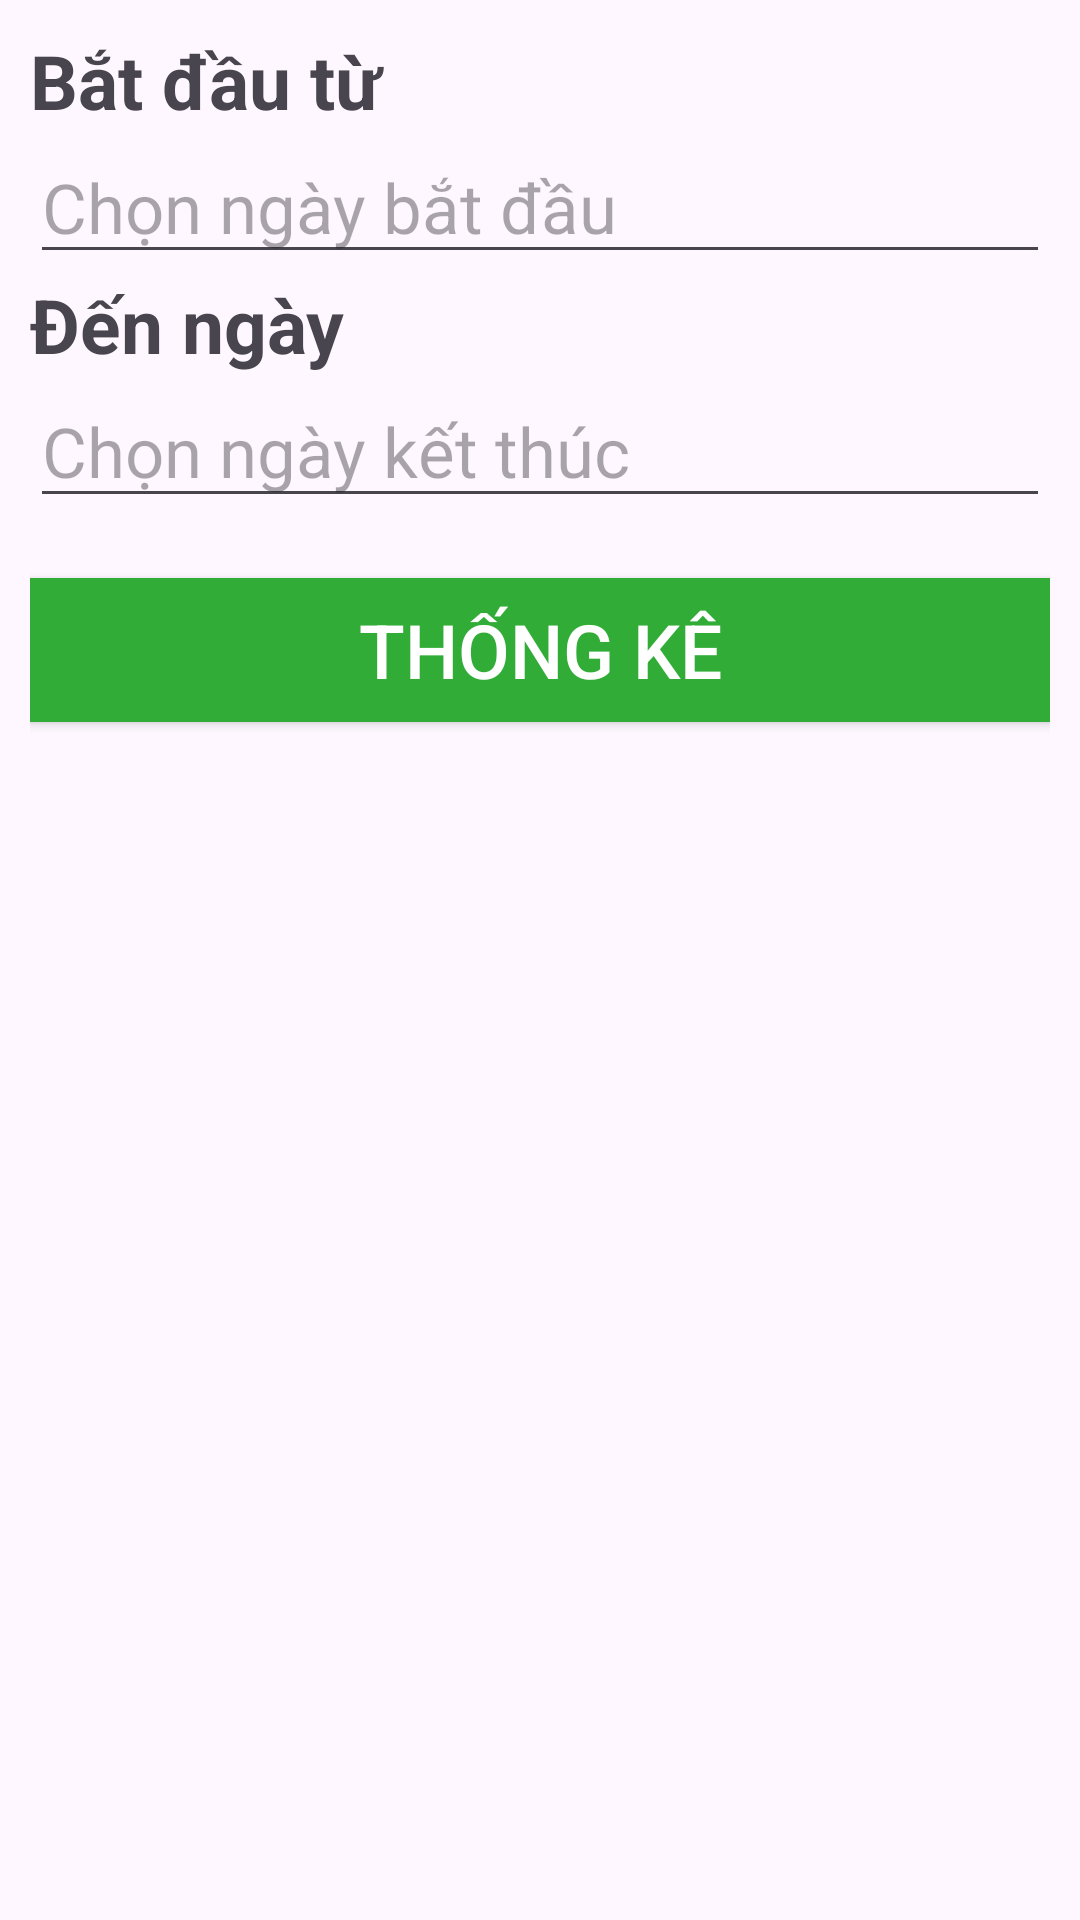

Write the Android layout XML for this screen, with the resource values it uses.
<!-- AndroidManifest.xml: application theme Theme.Ph40209_DuAnMau -->
<!-- res/layout/fragment_thong_ke_doanh_thu_frg.xml -->
<?xml version="1.0" encoding="utf-8"?>
<FrameLayout xmlns:android="http://schemas.android.com/apk/res/android"
    xmlns:tools="http://schemas.android.com/tools"
    android:layout_width="match_parent"
    android:layout_height="match_parent"
    tools:context=".thongKeDoanhThu_frg">

    <LinearLayout
        android:orientation="vertical"
        android:layout_width="match_parent"
        android:layout_margin="10dp"
        android:layout_height="match_parent">

        <TextView
            android:layout_width="match_parent"
            android:layout_height="wrap_content"
            android:text="Bắt đầu từ"
            android:textSize="25dp"
            android:textStyle="bold"/>
        <EditText
            android:id="@+id/edt_ngayBatdau"
            android:layout_width="match_parent"
            android:layout_height="wrap_content"
            android:hint="Chọn ngày bắt đầu"
            android:textSize="23dp"/>

        <TextView
            android:layout_width="match_parent"
            android:layout_height="wrap_content"
            android:text="Đến ngày"
            android:textSize="25dp"
            android:textStyle="bold"/>
        <EditText
            android:id="@+id/edt_ngayKetthuc"
            android:layout_width="match_parent"
            android:layout_height="wrap_content"
            android:hint="Chọn ngày kết thúc"
            android:textSize="23dp"/>

        <androidx.appcompat.widget.AppCompatButton
            android:id="@+id/btn_thongKe"
            android:layout_width="match_parent"
            android:layout_height="wrap_content"
            android:textColor="@color/white"
            android:background="#31AC36"
            android:text="THỐNG KÊ"
            android:layout_marginTop="20dp"
            android:textSize="25dp"/>

        <TextView
            android:id="@+id/txt_ketQuaThongKe"
            android:layout_width="match_parent"
            android:layout_height="wrap_content"
            android:layout_marginTop="40dp"
            android:gravity="center"
            android:textSize="30dp"
            android:textColor="#F44336"/>



    </LinearLayout>

</FrameLayout>
<!-- resources referenced by this layout -->
<resources>
  <style name="Theme.Ph40209_DuAnMau" parent="Base.Theme.Ph40209_DuAnMau" />
  <style name="Base.Theme.Ph40209_DuAnMau" parent="Theme.Material3.DayNight.NoActionBar">
          
          
      </style>
  <!-- not gathered from this repository: default colours our renderer supplied (Android Studio template values) -->
  <color name="white">#FFFFFFFF</color>
</resources>
